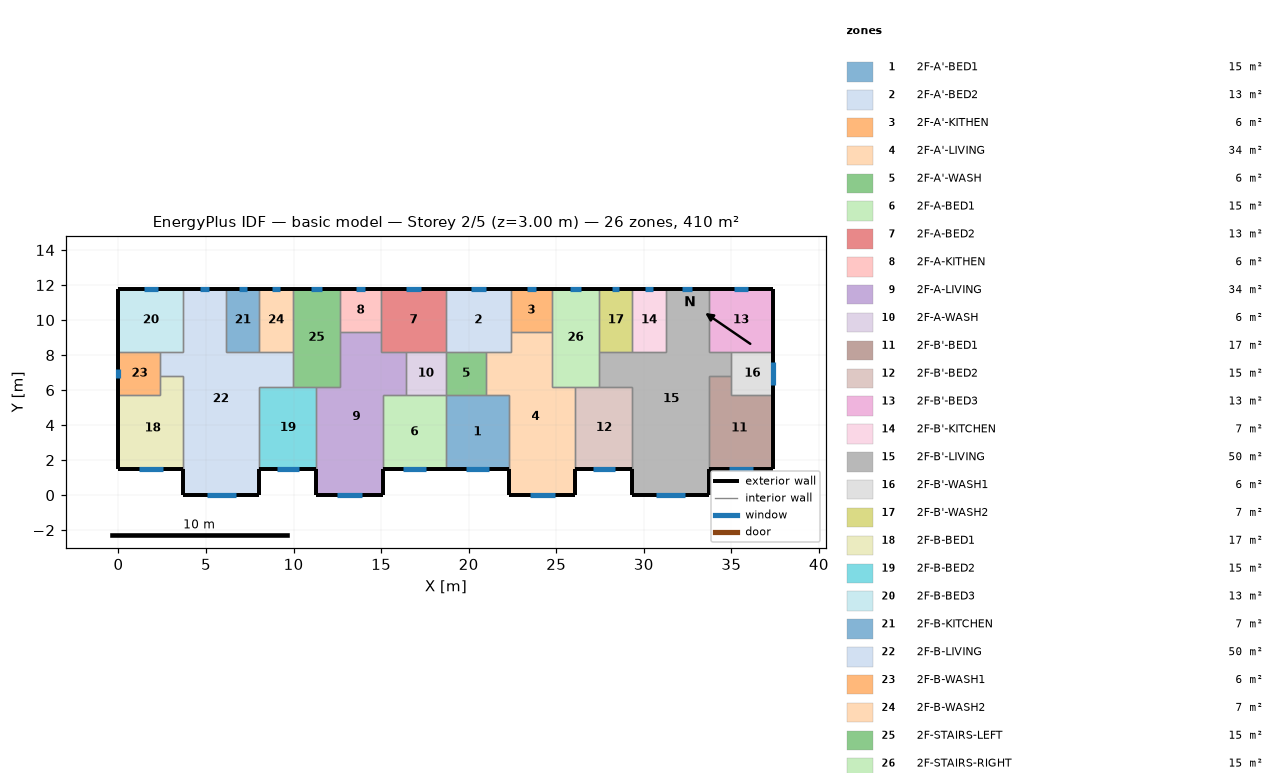
=== STOREY PLAN SPEC (per zone: floor XY polygon, exterior-wall plan segments, windows/doors) ===
zone 1: 2F-A'-BED1  (15.1 m²)
  floor: (18.70, 5.70) (22.30, 5.70) (22.30, 1.50) (18.70, 1.50)
  exterior wall: (18.70, 1.50) – (22.30, 1.50)  [3.6 m]
    window: (19.83, 1.50) – (21.17, 1.50)  [1.3 m²]
  interior walls: 4
zone 2: 2F-A'-BED2  (13.3 m²)
  floor: (18.70, 11.80) (22.40, 11.80) (22.40, 8.20) (18.70, 8.20)
  exterior wall: (22.40, 11.80) – (18.70, 11.80)  [3.7 m]
    window: (20.96, 11.80) – (20.14, 11.80)  [0.8 m²]
  interior walls: 5
zone 3: 2F-A'-KITHEN  (5.9 m²)
  floor: (24.75, 11.80) (24.75, 9.31) (22.40, 9.31) (22.40, 11.80)
  exterior wall: (24.75, 11.80) – (22.40, 11.80)  [2.3 m]
    window: (23.84, 11.80) – (23.31, 11.80)  [0.5 m²]
  interior walls: 3
zone 4: 2F-A'-LIVING  (34.3 m²)
  floor: (22.40, 9.31) (24.75, 9.31) (24.75, 6.20) (26.10, 6.20) (26.10, 0.00) (22.30, 0.00) (22.30, 5.70) (21.00, 5.70) (21.00, 8.20) (22.40, 8.20)
  exterior wall: (22.30, 1.50) – (22.30, 0.00)  [1.5 m]
  exterior wall: (26.10, 0.00) – (26.10, 1.50)  [1.5 m]
  exterior wall: (22.30, 0.00) – (26.10, 0.00)  [3.8 m]
    window: (23.49, 0.00) – (24.91, 0.00)  [1.4 m²]
  interior walls: 9
zone 5: 2F-A'-WASH  (5.7 m²)
  floor: (21.00, 8.20) (21.00, 5.70) (18.70, 5.70) (18.70, 8.20)
  interior walls: 4
zone 6: 2F-A-BED1  (15.1 m²)
  floor: (15.10, 5.70) (18.70, 5.70) (18.70, 1.50) (15.10, 1.50)
  exterior wall: (15.10, 1.50) – (18.70, 1.50)  [3.6 m]
    window: (16.23, 1.50) – (17.57, 1.50)  [1.3 m²]
  interior walls: 4
zone 7: 2F-A-BED2  (13.3 m²)
  floor: (18.70, 11.80) (18.70, 8.20) (15.00, 8.20) (15.00, 11.80)
  exterior wall: (18.70, 11.80) – (15.00, 11.80)  [3.7 m]
    window: (17.26, 11.80) – (16.44, 11.80)  [0.8 m²]
  interior walls: 5
zone 8: 2F-A-KITHEN  (5.9 m²)
  floor: (15.00, 11.80) (15.00, 9.31) (12.65, 9.31) (12.65, 11.80)
  exterior wall: (15.00, 11.80) – (12.65, 11.80)  [2.3 m]
    window: (14.09, 11.80) – (13.56, 11.80)  [0.5 m²]
  interior walls: 3
zone 9: 2F-A-LIVING  (34.3 m²)
  floor: (12.65, 9.31) (15.00, 9.31) (15.00, 8.20) (16.40, 8.20) (16.40, 5.70) (15.10, 5.70) (15.10, 0.00) (11.30, 0.00) (11.30, 6.20) (12.65, 6.20)
  exterior wall: (11.30, 1.50) – (11.30, 0.00)  [1.5 m]
  exterior wall: (15.10, 0.00) – (15.10, 1.50)  [1.5 m]
  exterior wall: (11.30, 0.00) – (15.10, 0.00)  [3.8 m]
    window: (12.49, 0.00) – (13.91, 0.00)  [1.4 m²]
  interior walls: 9
zone 10: 2F-A-WASH  (5.7 m²)
  floor: (18.70, 8.20) (18.70, 5.70) (16.40, 5.70) (16.40, 8.20)
  interior walls: 4
zone 11: 2F-B'-BED1  (17.0 m²)
  floor: (35.00, 6.80) (35.00, 5.70) (37.40, 5.70) (37.40, 1.50) (33.70, 1.50) (33.70, 6.80)
  exterior wall: (33.70, 1.50) – (37.40, 1.50)  [3.7 m]
    window: (34.86, 1.50) – (36.24, 1.50)  [1.4 m²]
  exterior wall: (37.40, 1.50) – (37.40, 5.70)  [4.2 m]
  interior walls: 4
zone 12: 2F-B'-BED2  (15.3 m²)
  floor: (26.10, 6.20) (29.35, 6.20) (29.35, 1.50) (26.10, 1.50)
  exterior wall: (26.10, 1.50) – (29.35, 1.50)  [3.3 m]
    window: (27.12, 1.50) – (28.33, 1.50)  [1.2 m²]
  interior walls: 4
zone 13: 2F-B'-BED3  (13.3 m²)
  floor: (37.40, 11.80) (37.40, 8.20) (33.70, 8.20) (33.70, 11.80)
  exterior wall: (37.40, 8.20) – (37.40, 11.80)  [3.6 m]
  exterior wall: (37.40, 11.80) – (33.70, 11.80)  [3.7 m]
    window: (35.96, 11.80) – (35.14, 11.80)  [0.8 m²]
  interior walls: 3
zone 14: 2F-B'-KITCHEN  (6.8 m²)
  floor: (29.35, 11.80) (31.25, 11.80) (31.25, 8.20) (29.35, 8.20)
  exterior wall: (31.25, 11.80) – (29.35, 11.80)  [1.9 m]
    window: (30.51, 11.80) – (30.09, 11.80)  [0.4 m²]
  interior walls: 3
zone 15: 2F-B'-LIVING  (50.1 m²)
  floor: (31.25, 11.80) (33.70, 11.80) (33.70, 8.20) (35.00, 8.20) (35.00, 6.80) (33.70, 6.80) (33.70, 0.00) (29.35, 0.00) (29.35, 6.20) (27.45, 6.20) (27.45, 8.20) (31.25, 8.20)
  exterior wall: (29.35, 1.50) – (29.35, 0.00)  [1.5 m]
  exterior wall: (33.70, 11.80) – (31.25, 11.80)  [2.5 m]
    window: (32.75, 11.80) – (32.20, 11.80)  [0.5 m²]
  exterior wall: (33.70, 0.00) – (33.70, 1.50)  [1.5 m]
  exterior wall: (29.35, 0.00) – (33.70, 0.00)  [4.4 m]
    window: (30.71, 0.00) – (32.34, 0.00)  [1.6 m²]
  interior walls: 11
zone 16: 2F-B'-WASH1  (6.0 m²)
  floor: (37.40, 8.20) (37.40, 5.70) (35.00, 5.70) (35.00, 8.20)
  exterior wall: (37.40, 5.70) – (37.40, 8.20)  [2.5 m]
    window: (37.40, 6.30) – (37.40, 7.60)  [1.3 m²]
  interior walls: 4
zone 17: 2F-B'-WASH2  (6.8 m²)
  floor: (27.45, 11.80) (29.35, 11.80) (29.35, 8.20) (27.45, 8.20)
  exterior wall: (29.35, 11.80) – (27.45, 11.80)  [1.9 m]
    window: (28.61, 11.80) – (28.19, 11.80)  [0.4 m²]
  interior walls: 3
zone 18: 2F-B-BED1  (17.0 m²)
  floor: (2.40, 6.80) (3.70, 6.80) (3.70, 1.50) (0.00, 1.50) (0.00, 5.70) (2.40, 5.70)
  exterior wall: (0.00, 1.50) – (3.70, 1.50)  [3.7 m]
    window: (1.16, 1.50) – (2.54, 1.50)  [1.4 m²]
  exterior wall: (0.00, 5.70) – (0.00, 1.50)  [4.2 m]
  interior walls: 4
zone 19: 2F-B-BED2  (15.3 m²)
  floor: (8.05, 6.20) (11.30, 6.20) (11.30, 1.50) (8.05, 1.50)
  exterior wall: (8.05, 1.50) – (11.30, 1.50)  [3.3 m]
    window: (9.07, 1.50) – (10.28, 1.50)  [1.2 m²]
  interior walls: 4
zone 20: 2F-B-BED3  (13.3 m²)
  floor: (0.00, 11.80) (3.70, 11.80) (3.70, 8.20) (0.00, 8.20)
  exterior wall: (3.70, 11.80) – (0.00, 11.80)  [3.7 m]
    window: (2.26, 11.80) – (1.44, 11.80)  [0.8 m²]
  exterior wall: (0.00, 11.80) – (0.00, 8.20)  [3.6 m]
  interior walls: 3
zone 21: 2F-B-KITCHEN  (6.8 m²)
  floor: (8.05, 11.80) (8.05, 8.20) (6.15, 8.20) (6.15, 11.80)
  exterior wall: (8.05, 11.80) – (6.15, 11.80)  [1.9 m]
    window: (7.31, 11.80) – (6.89, 11.80)  [0.4 m²]
  interior walls: 3
zone 22: 2F-B-LIVING  (50.1 m²)
  floor: (3.70, 11.80) (6.15, 11.80) (6.15, 8.20) (9.95, 8.20) (9.95, 6.20) (8.05, 6.20) (8.05, 0.00) (3.70, 0.00) (3.70, 6.80) (2.40, 6.80) (2.40, 8.20) (3.70, 8.20)
  exterior wall: (6.15, 11.80) – (3.70, 11.80)  [2.5 m]
    window: (5.20, 11.80) – (4.65, 11.80)  [0.5 m²]
  exterior wall: (8.05, 0.00) – (8.05, 1.50)  [1.5 m]
  exterior wall: (3.70, 0.00) – (8.05, 0.00)  [4.3 m]
    window: (5.06, 0.00) – (6.69, 0.00)  [1.6 m²]
  exterior wall: (3.70, 1.50) – (3.70, 0.00)  [1.5 m]
  interior walls: 11
zone 23: 2F-B-WASH1  (6.0 m²)
  floor: (2.40, 8.20) (2.40, 5.70) (0.00, 5.70) (0.00, 8.20)
  exterior wall: (0.00, 8.20) – (0.00, 5.70)  [2.5 m]
    window: (0.00, 7.23) – (0.00, 6.67)  [0.6 m²]
  interior walls: 4
zone 24: 2F-B-WASH2  (6.8 m²)
  floor: (9.95, 11.80) (9.95, 8.20) (8.05, 8.20) (8.05, 11.80)
  exterior wall: (9.95, 11.80) – (8.05, 11.80)  [1.9 m]
    window: (9.21, 11.80) – (8.79, 11.80)  [0.4 m²]
  interior walls: 3
zone 25: 2F-STAIRS-LEFT  (15.1 m²)
  floor: (9.95, 11.80) (12.65, 11.80) (12.65, 6.20) (9.95, 6.20)
  exterior wall: (12.65, 11.80) – (9.95, 11.80)  [2.7 m]
    window: (11.60, 11.80) – (11.00, 11.80)  [0.6 m²]
  interior walls: 6
zone 26: 2F-STAIRS-RIGHT  (15.1 m²)
  floor: (27.45, 11.80) (27.45, 6.20) (24.75, 6.20) (24.75, 11.80)
  exterior wall: (27.45, 11.80) – (24.75, 11.80)  [2.7 m]
    window: (26.40, 11.80) – (25.80, 11.80)  [0.6 m²]
  interior walls: 6

=== DERIVED (storey summary) ===
Building: basic model
Storey: 2 of 5  (floor level z = 3.00 m)
Storey gross floor area: 409.7 m²
Zones on this storey: 26
  - 2F-A'-BED1: floor 15.1 m²; exterior wall 3.6 m (10.8 m²); 1 window(s) 1.3 m²; WWR 12.4%
  - 2F-A'-BED2: floor 13.3 m²; exterior wall 3.7 m (11.1 m²); 1 window(s) 0.8 m²; WWR 7.4%
  - 2F-A'-KITHEN: floor 5.9 m²; exterior wall 2.3 m (7.0 m²); 1 window(s) 0.5 m²; WWR 7.4%
  - 2F-A'-LIVING: floor 34.3 m²; exterior wall 6.8 m (20.4 m²); 1 window(s) 1.4 m²; WWR 7.0%
  - 2F-A'-WASH: floor 5.7 m²
  - 2F-A-BED1: floor 15.1 m²; exterior wall 3.6 m (10.8 m²); 1 window(s) 1.3 m²; WWR 12.4%
  - 2F-A-BED2: floor 13.3 m²; exterior wall 3.7 m (11.1 m²); 1 window(s) 0.8 m²; WWR 7.4%
  - 2F-A-KITHEN: floor 5.9 m²; exterior wall 2.3 m (7.0 m²); 1 window(s) 0.5 m²; WWR 7.4%
  - 2F-A-LIVING: floor 34.3 m²; exterior wall 6.8 m (20.4 m²); 1 window(s) 1.4 m²; WWR 7.0%
  - 2F-A-WASH: floor 5.7 m²
  - 2F-B'-BED1: floor 17.0 m²; exterior wall 7.9 m (23.7 m²); 1 window(s) 1.4 m²; WWR 5.8%
  - 2F-B'-BED2: floor 15.3 m²; exterior wall 3.3 m (9.8 m²); 1 window(s) 1.2 m²; WWR 12.4%
  - 2F-B'-BED3: floor 13.3 m²; exterior wall 7.3 m (21.9 m²); 1 window(s) 0.8 m²; WWR 3.8%
  - 2F-B'-KITCHEN: floor 6.8 m²; exterior wall 1.9 m (5.7 m²); 1 window(s) 0.4 m²; WWR 7.4%
  - 2F-B'-LIVING: floor 50.1 m²; exterior wall 9.8 m (29.4 m²); 2 window(s) 2.2 m²; WWR 7.4%
  - 2F-B'-WASH1: floor 6.0 m²; exterior wall 2.5 m (7.5 m²); 1 window(s) 1.3 m²; WWR 17.4%
  - 2F-B'-WASH2: floor 6.8 m²; exterior wall 1.9 m (5.7 m²); 1 window(s) 0.4 m²; WWR 7.4%
  - 2F-B-BED1: floor 17.0 m²; exterior wall 7.9 m (23.7 m²); 1 window(s) 1.4 m²; WWR 5.8%
  - 2F-B-BED2: floor 15.3 m²; exterior wall 3.3 m (9.8 m²); 1 window(s) 1.2 m²; WWR 12.4%
  - 2F-B-BED3: floor 13.3 m²; exterior wall 7.3 m (21.9 m²); 1 window(s) 0.8 m²; WWR 3.8%
  - 2F-B-KITCHEN: floor 6.8 m²; exterior wall 1.9 m (5.7 m²); 1 window(s) 0.4 m²; WWR 7.4%
  - 2F-B-LIVING: floor 50.1 m²; exterior wall 9.8 m (29.4 m²); 2 window(s) 2.2 m²; WWR 7.4%
  - 2F-B-WASH1: floor 6.0 m²; exterior wall 2.5 m (7.5 m²); 1 window(s) 0.6 m²; WWR 7.5%
  - 2F-B-WASH2: floor 6.8 m²; exterior wall 1.9 m (5.7 m²); 1 window(s) 0.4 m²; WWR 7.4%
  - 2F-STAIRS-LEFT: floor 15.1 m²; exterior wall 2.7 m (8.1 m²); 1 window(s) 0.6 m²; WWR 7.4%
  - 2F-STAIRS-RIGHT: floor 15.1 m²; exterior wall 2.7 m (8.1 m²); 1 window(s) 0.6 m²; WWR 7.4%
Zone adjacency (shared interzone walls):
  - 2F-A'-BED1 ↔ 2F-A'-LIVING
  - 2F-A'-BED1 ↔ 2F-A'-WASH
  - 2F-A'-BED1 ↔ 2F-A-BED1
  - 2F-A'-BED2 ↔ 2F-A'-KITHEN
  - 2F-A'-BED2 ↔ 2F-A'-LIVING
  - 2F-A'-BED2 ↔ 2F-A'-WASH
  - 2F-A'-BED2 ↔ 2F-A-BED2
  - 2F-A'-KITHEN ↔ 2F-A'-LIVING
  - 2F-A'-KITHEN ↔ 2F-STAIRS-RIGHT
  - 2F-A'-LIVING ↔ 2F-A'-WASH
  - 2F-A'-LIVING ↔ 2F-B'-BED2
  - 2F-A'-LIVING ↔ 2F-STAIRS-RIGHT
  - 2F-A'-WASH ↔ 2F-A-WASH
  - 2F-A-BED1 ↔ 2F-A-LIVING
  - 2F-A-BED1 ↔ 2F-A-WASH
  - 2F-A-BED2 ↔ 2F-A-KITHEN
  - 2F-A-BED2 ↔ 2F-A-LIVING
  - 2F-A-BED2 ↔ 2F-A-WASH
  - 2F-A-KITHEN ↔ 2F-A-LIVING
  - 2F-A-KITHEN ↔ 2F-STAIRS-LEFT
  - 2F-A-LIVING ↔ 2F-A-WASH
  - 2F-A-LIVING ↔ 2F-B-BED2
  - 2F-A-LIVING ↔ 2F-STAIRS-LEFT
  - 2F-B'-BED1 ↔ 2F-B'-LIVING
  - 2F-B'-BED1 ↔ 2F-B'-WASH1
  - 2F-B'-BED2 ↔ 2F-B'-LIVING
  - 2F-B'-BED2 ↔ 2F-STAIRS-RIGHT
  - 2F-B'-BED3 ↔ 2F-B'-LIVING
  - 2F-B'-BED3 ↔ 2F-B'-WASH1
  - 2F-B'-KITCHEN ↔ 2F-B'-LIVING
  - 2F-B'-KITCHEN ↔ 2F-B'-WASH2
  - 2F-B'-LIVING ↔ 2F-B'-WASH1
  - 2F-B'-LIVING ↔ 2F-B'-WASH2
  - 2F-B'-LIVING ↔ 2F-STAIRS-RIGHT
  - 2F-B'-WASH2 ↔ 2F-STAIRS-RIGHT
  - 2F-B-BED1 ↔ 2F-B-LIVING
  - 2F-B-BED1 ↔ 2F-B-WASH1
  - 2F-B-BED2 ↔ 2F-B-LIVING
  - 2F-B-BED2 ↔ 2F-STAIRS-LEFT
  - 2F-B-BED3 ↔ 2F-B-LIVING
  - 2F-B-BED3 ↔ 2F-B-WASH1
  - 2F-B-KITCHEN ↔ 2F-B-LIVING
  - 2F-B-KITCHEN ↔ 2F-B-WASH2
  - 2F-B-LIVING ↔ 2F-B-WASH1
  - 2F-B-LIVING ↔ 2F-B-WASH2
  - 2F-B-LIVING ↔ 2F-STAIRS-LEFT
  - 2F-B-WASH2 ↔ 2F-STAIRS-LEFT